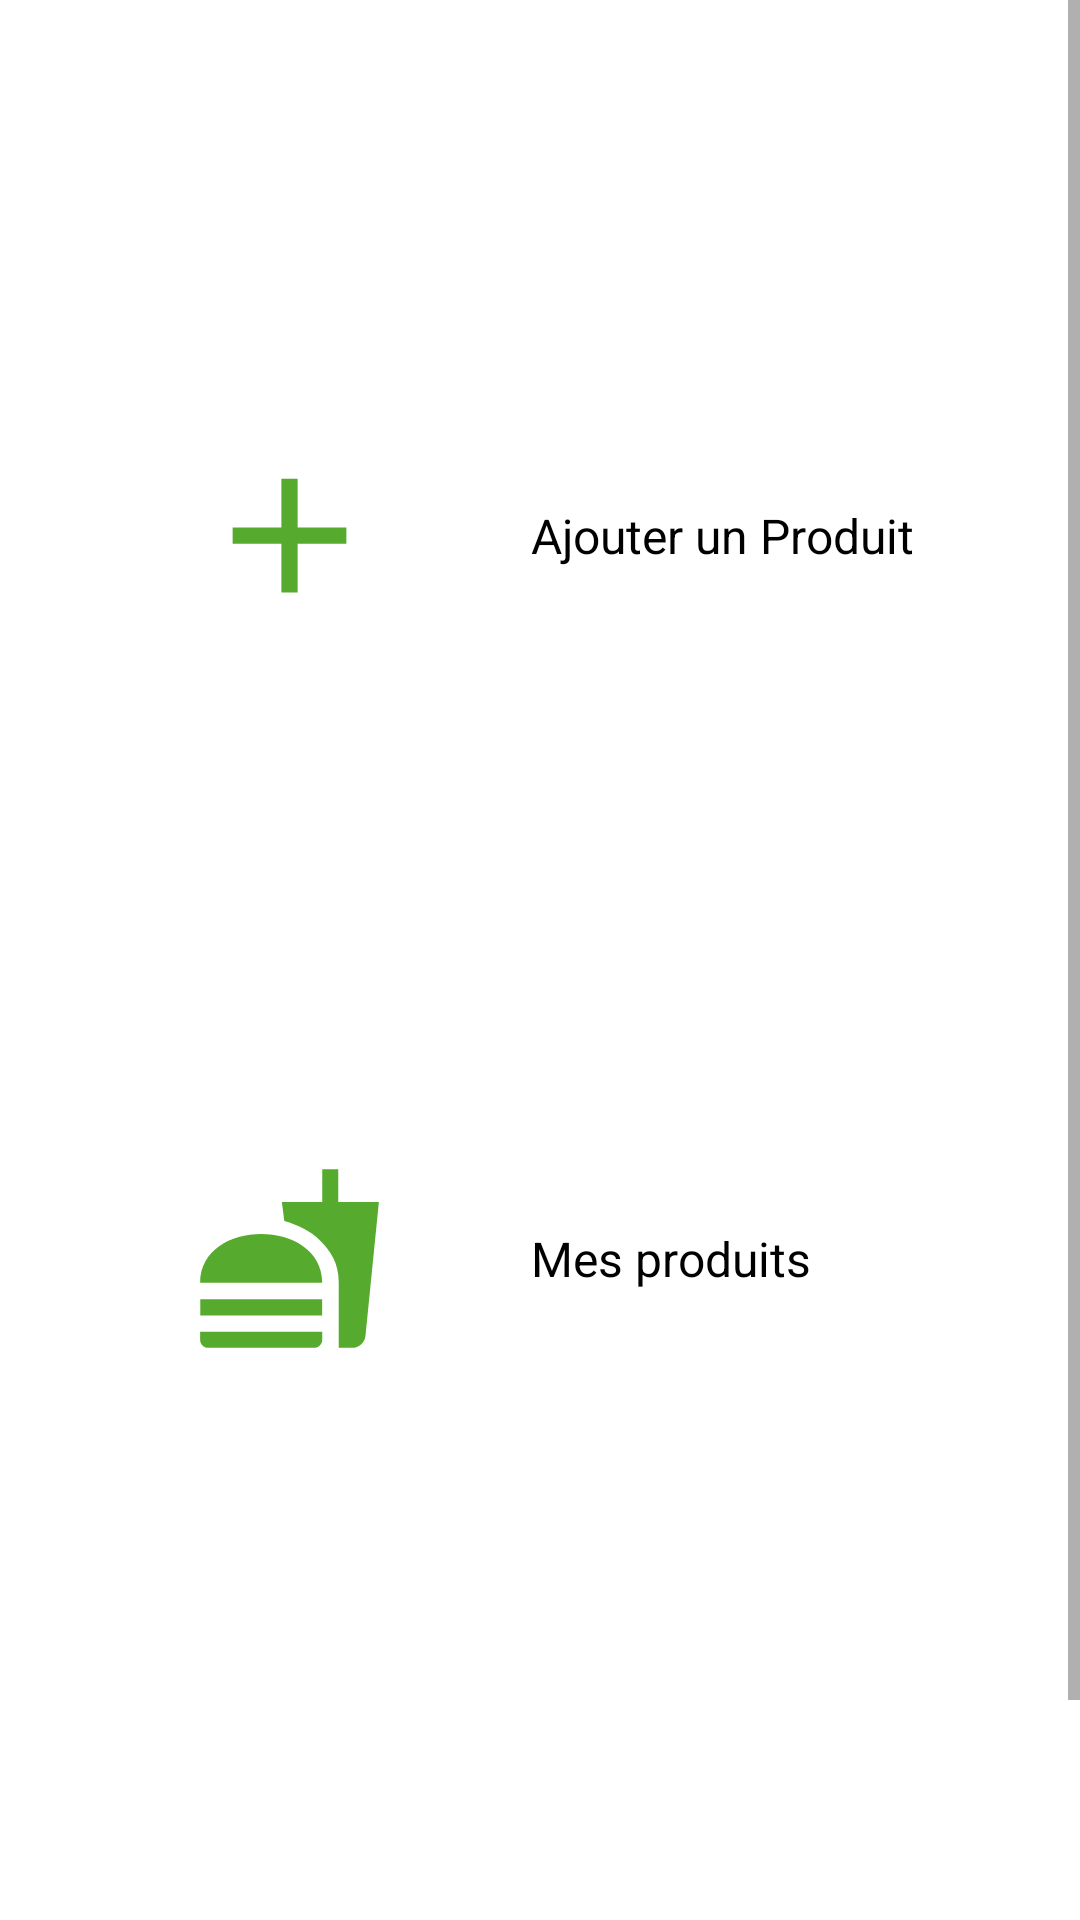

Write the Android layout XML for this screen, with the resource values it uses.
<!-- AndroidManifest.xml: application theme AppTheme -->
<!-- res/layout/activity_main_pharmer.xml -->
<?xml version="1.0" encoding="utf-8"?>
<ScrollView xmlns:app="http://schemas.android.com/apk/res-auto"
    xmlns:tools="http://schemas.android.com/tools"
    android:layout_width="match_parent"
    android:layout_height="match_parent"
    android:background="#fFFF"
    tools:context=".ui.home_.MainPharmerActivity"
    xmlns:android="http://schemas.android.com/apk/res/android">
    <androidx.constraintlayout.widget.ConstraintLayout
        android:layout_width="match_parent"
        android:layout_height="wrap_content"
        android:background="#fFFF"
        >

        <LinearLayout
            android:id="@+id/addProduct"
            android:layout_width="match_parent"
            android:layout_height="wrap_content"
            android:layout_marginStart="16dp"
            android:layout_marginTop="116dp"
            android:onClick="addAProduct"
            android:layout_marginEnd="16dp"
            android:background="@drawable/circular_border_solid"
            android:gravity="center"
            android:outlineProvider="bounds"
            app:layout_constraintEnd_toEndOf="parent"
            app:layout_constraintHorizontal_bias="0.0"
            app:layout_constraintStart_toStartOf="parent"
            app:layout_constraintTop_toTopOf="parent">

            <ImageView
                android:layout_width="101dp"
                android:layout_height="65dp"
                android:layout_margin="30dp"
                android:src="@drawable/ic_add" />

            <TextView
                android:id="@+id/textView4"
                android:layout_width="0dp"
                android:layout_height="wrap_content"
                android:layout_weight="1"
                android:text="Ajouter un Produit"
                android:textColor="@android:color/black"
                android:textSize="16dp" />
        </LinearLayout>


        <LinearLayout
            android:id="@+id/myProduct"
            android:layout_width="match_parent"
            android:layout_height="wrap_content"
            android:layout_marginStart="16dp"
            android:layout_marginTop="116dp"
            android:onClick="goToMyProduct"
            android:layout_marginEnd="16dp"
            android:background="@drawable/circular_border_solid"
            android:gravity="center"
            android:outlineProvider="bounds"
            app:layout_constraintEnd_toEndOf="parent"
            app:layout_constraintHorizontal_bias="0.0"
            app:layout_constraintStart_toStartOf="parent"
            app:layout_constraintTop_toBottomOf="@+id/addProduct">

            <ImageView
                android:layout_width="101dp"
                android:layout_height="65dp"
                android:layout_margin="30dp"
                android:src="@drawable/ic_food" />

            <TextView
                android:id="@+id/textView3"
                android:layout_width="0dp"
                android:layout_height="wrap_content"
                android:layout_weight="1"
                android:text="Mes produits"
                android:textColor="@android:color/black"
                android:textSize="16dp" />
        </LinearLayout>


        <LinearLayout
            android:id="@+id/seDeconnecter"
            android:layout_width="match_parent"
            android:layout_height="wrap_content"
            android:layout_marginStart="16dp"
            android:layout_marginTop="116dp"
            android:onClick="logout"
            android:layout_marginEnd="16dp"
            android:background="@drawable/circular_border_solid"
            android:gravity="center"
            android:outlineProvider="bounds"
            app:layout_constraintEnd_toEndOf="parent"
            app:layout_constraintHorizontal_bias="0.0"
            app:layout_constraintStart_toStartOf="parent"
            app:layout_constraintTop_toBottomOf="@+id/myProduct">

            <ImageView
                android:layout_width="101dp"
                android:layout_height="65dp"
                android:layout_margin="30dp"
                android:src="@drawable/ic_logout" />

            <TextView
                android:id="@+id/textView6"
                android:layout_width="0dp"
                android:layout_height="wrap_content"
                android:layout_weight="1"
                android:text="Se deconnecter"
                android:textColor="@android:color/black"
                android:textSize="16dp" />
        </LinearLayout>


    </androidx.constraintlayout.widget.ConstraintLayout>
</ScrollView>
<!-- resources referenced by this layout -->
<resources>
  <!-- drawable ic_add (drawable) -->
  <vector xmlns:android="http://schemas.android.com/apk/res/android"
      android:width="24dp"
      android:height="24dp"
      android:viewportWidth="24"
      android:viewportHeight="24"
      android:tint="#56ab2f">
    <path
        android:fillColor="@android:color/white"
        android:pathData="M19,13h-6v6h-2v-6H5v-2h6V5h2v6h6v2z"/>
  </vector>
  <!-- drawable ic_food (drawable) -->
  <vector xmlns:android="http://schemas.android.com/apk/res/android"
      android:width="24dp"
      android:height="24dp"
      android:viewportWidth="24"
      android:viewportHeight="24"
      android:tint="#56ab2f">
    <path
        android:fillColor="@android:color/white"
        android:pathData="M18.06,22.99h1.66c0.84,0 1.53,-0.64 1.63,-1.46L23,5.05h-5L18,1h-1.97v4.05h-4.97l0.3,2.34c1.71,0.47 3.31,1.32 4.27,2.26 1.44,1.42 2.43,2.89 2.43,5.29v8.05zM1,21.99L1,21h15.03v0.99c0,0.55 -0.45,1 -1.01,1L2.01,22.99c-0.56,0 -1.01,-0.45 -1.01,-1zM16.03,14.99c0,-8 -15.03,-8 -15.03,0h15.03zM1.02,17h15v2h-15z"/>
  </vector>
  <style name="AppTheme" parent="Theme.AppCompat.Light.NoActionBar">
          
          <item name="colorPrimary">@color/colorPrimary</item>
          <item name="colorPrimaryDark">@color/colorPrimaryDark</item>
          <item name="colorAccent">@color/colorAccent</item>
          <item name="otpViewStyle">@style/OtpWidget.OtpView</item>
          <item name="android:windowLightStatusBar">true</item>
  
      </style>
  <color name="colorPrimary">#6200EE</color>
  <color name="colorPrimaryDark">#f0f0f0f0</color>
  <color name="colorAccent">#56ab2f</color>
</resources>
